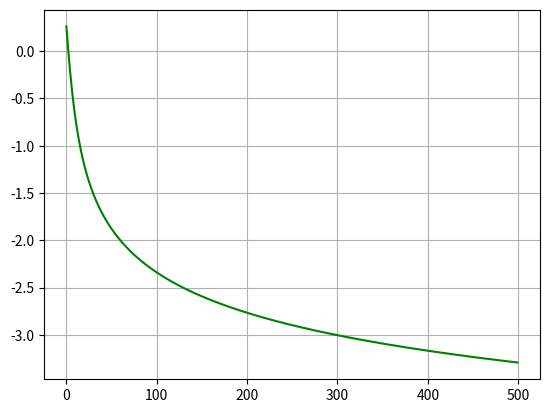
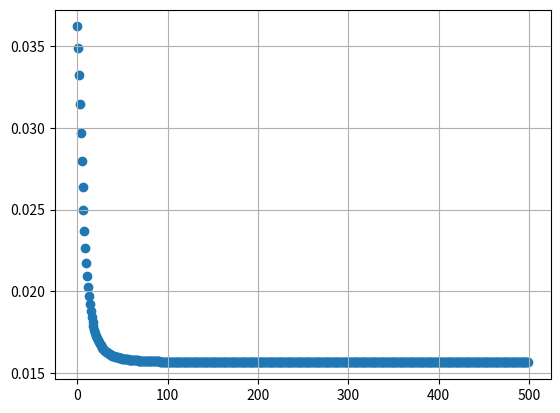

Write Python code to recreate these figures, in order.
import math
import matplotlib.pyplot as plt

def delta_process(W,data):
    s=0
    for i in range(len(W)):
        s+= W[i]*data[i]
    
    w_sum =s

    sigmoid = 1/(1 + (math.exp(-w_sum))) 
    error = data[-1] - sigmoid
    delta = sigmoid*(1-sigmoid)*error

    return delta,error



# W = [0.3897, -0.3658, 0.7690] #Inital Weights
W = [0.3897] #Inital Weights

# dataset =[[0,0,1,0],
#     [0,1,1,0],
#     [1,0,1,1],
#     [1,1,1,1]]

dataset =[[0,1],
    [1,0]]


a = 0.9

x_values =[]
w1_values =[]
w2_values =[]
w3_values =[]
mse =[]
for _ in range(500):
    x_values.append(_)
    e=0
    for i in range(len(dataset)):
        d=delta_process(W,dataset[i])
        e+= d[0]**2

        W[0] += a*d[0]*dataset[i][0]
        # W[1] += a*d[0]*dataset[i][1]
        # W[2] += a*d[0]*dataset[i][2]
    print(W)
    w1_values.append(W[0])
    # w2_values.append(W[1])
    # w3_values.append(W[2])
    mse.append(e)

plt.plot(x_values,w1_values,color='green')
# plt.plot(x_values,w2_values,color='blue')
# plt.plot(x_values,w3_values,color='red')
plt.grid()
plt.show()

plt.figure()
plt.scatter(x_values,mse)
plt.grid()
plt.show()



#000,010,100,110
#001,101,011,111